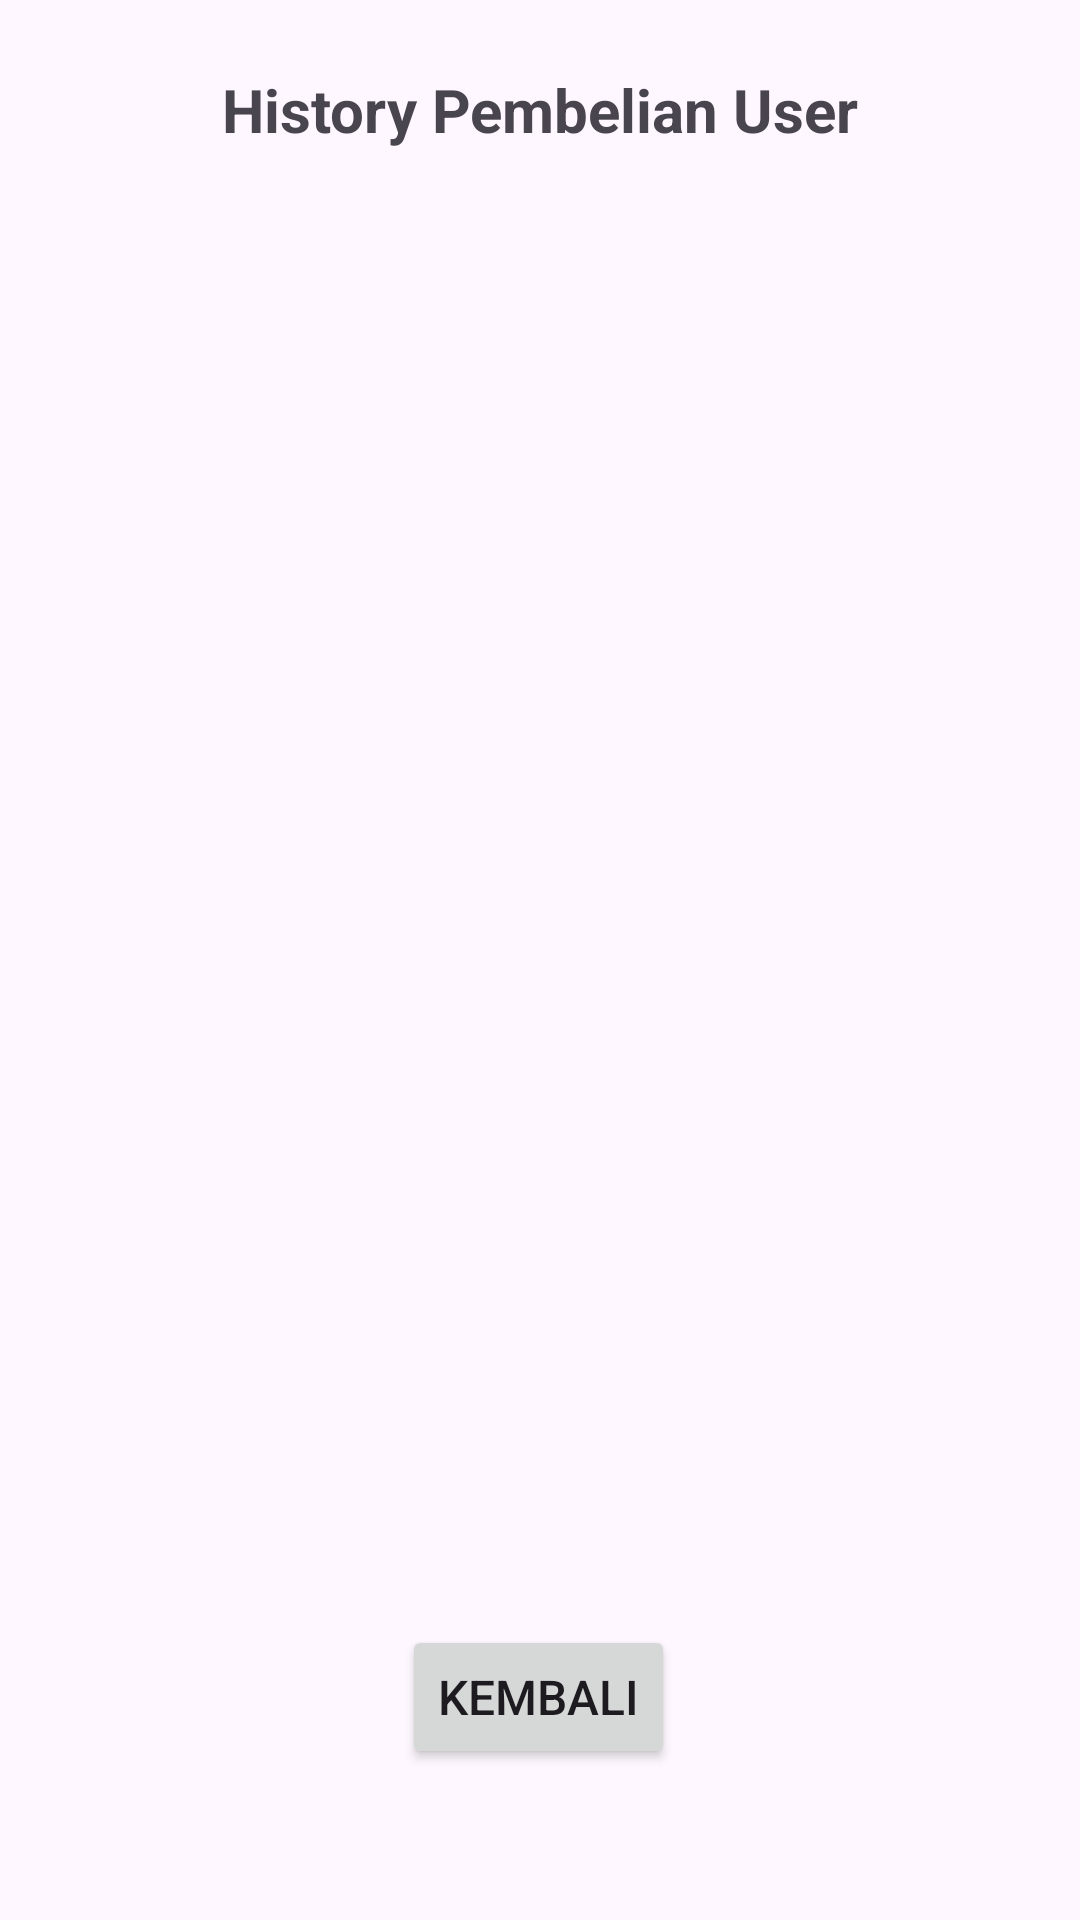

Produce the Android XML layout that renders to this screen, including the resource entries it uses.
<!-- AndroidManifest.xml: application theme Theme.ECommerceApp -->
<!-- res/layout/activity_user_history_pembelian.xml -->
<?xml version="1.0" encoding="utf-8"?>
<androidx.constraintlayout.widget.ConstraintLayout xmlns:android="http://schemas.android.com/apk/res/android"
    xmlns:app="http://schemas.android.com/apk/res-auto"
    xmlns:tools="http://schemas.android.com/tools"
    android:layout_width="match_parent"
    android:layout_height="match_parent"
    tools:context=".users.pembelian.UserHistoryPembelianActivity">

    <TextView
        android:id="@+id/txt_history"
        android:layout_width="match_parent"
        android:layout_height="wrap_content"
        android:layout_marginVertical="10dp"
        android:gravity="center"
        android:text="History Pembelian User"
        android:textSize="20dp"
        android:textStyle="bold"
        app:layout_constraintBottom_toBottomOf="parent"
        app:layout_constraintEnd_toEndOf="parent"
        app:layout_constraintHorizontal_bias="1.0"
        app:layout_constraintStart_toStartOf="parent"
        app:layout_constraintTop_toTopOf="parent"
        app:layout_constraintVertical_bias="0.022" />

    <androidx.recyclerview.widget.RecyclerView
        android:id="@+id/rv_history_pembelian"
        android:layout_width="match_parent"
        android:layout_height="wrap_content"
        android:layout_marginTop="56dp"
        app:layout_constraintTop_toTopOf="@id/txt_history"
        tools:layout_editor_absoluteX="0dp" />

    <Button
        android:id="@+id/btn_kembali"
        android:layout_width="wrap_content"
        android:layout_height="wrap_content"
        android:text="Kembali"
        android:textSize="16dp"
        app:layout_constraintBottom_toBottomOf="parent"
        app:layout_constraintEnd_toEndOf="parent"
        app:layout_constraintHorizontal_bias="0.498"
        app:layout_constraintStart_toStartOf="parent"
        app:layout_constraintTop_toTopOf="parent"
        app:layout_constraintVertical_bias="0.915" />

</androidx.constraintlayout.widget.ConstraintLayout>
<!-- resources referenced by this layout -->
<resources>
  <style name="Theme.ECommerceApp" parent="Base.Theme.ECommerceApp" />
  <style name="Base.Theme.ECommerceApp" parent="Theme.Material3.DayNight.NoActionBar">
          
          <item name="colorPrimary">@color/green</item>
      </style>
  <color name="green">#67ad53</color>
</resources>
